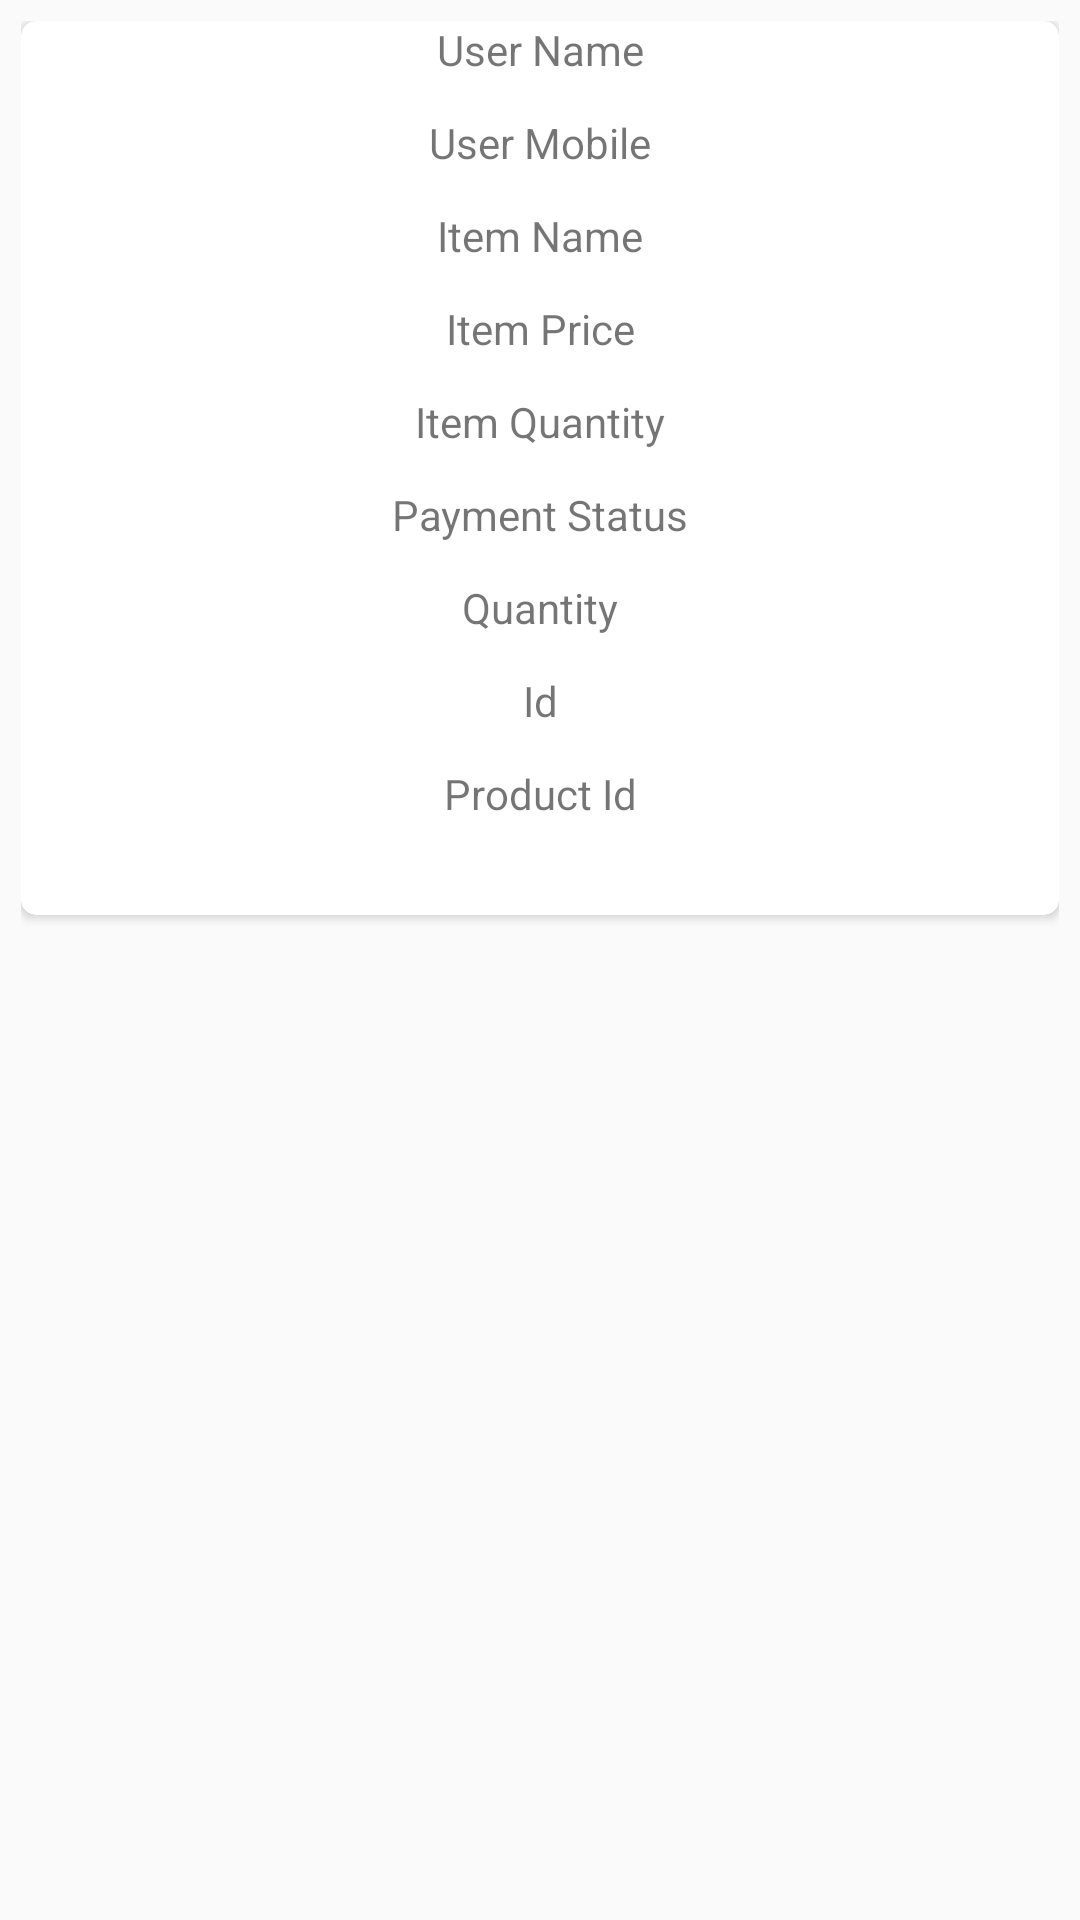

The Android layout XML behind this screen, and the referenced resources:
<!-- AndroidManifest.xml: application theme AppTheme -->
<!-- res/layout/my_orders_admin_layout.xml -->
<?xml version="1.0" encoding="utf-8"?>
<androidx.constraintlayout.widget.ConstraintLayout
    xmlns:android="http://schemas.android.com/apk/res/android"
    xmlns:app="http://schemas.android.com/apk/res-auto"
    android:layout_width="match_parent"
    android:padding="7dp"
    android:layout_height="wrap_content">

    <androidx.cardview.widget.CardView
        android:layout_width="match_parent"
        android:layout_height="wrap_content"
        app:cardCornerRadius="5dp"
        app:layout_constraintEnd_toEndOf="parent"
        app:layout_constraintStart_toStartOf="parent"
        app:layout_constraintTop_toTopOf="parent">

        <androidx.constraintlayout.widget.ConstraintLayout
            android:layout_width="match_parent"
            android:layout_height="match_parent">

            <ScrollView
                android:layout_width="match_parent"
                android:layout_height="match_parent">

                <androidx.constraintlayout.widget.ConstraintLayout
                    android:layout_width="match_parent"
                    android:layout_height="match_parent">
            <TextView
                android:id="@+id/username_id"
                android:layout_width="match_parent"
                android:layout_height="wrap_content"
                android:text="User Name"
                android:textAlignment="center"
                app:layout_constraintTop_toTopOf="parent" />

            <TextView
                android:layout_width="match_parent"
                android:layout_height="wrap_content"
                android:id="@+id/usermobile_id"
                android:layout_marginTop="12dp"
                android:text="User Mobile"
                android:textAlignment="center"
                app:layout_constraintTop_toBottomOf="@+id/username_id" />

            <TextView
                android:layout_width="match_parent"
                android:layout_height="wrap_content"
                android:id="@+id/itemname_id"
                android:layout_marginTop="12dp"
                android:text="Item Name"
                android:textAlignment="center"
                app:layout_constraintTop_toBottomOf="@+id/usermobile_id" />

            <TextView
                android:layout_width="match_parent"
                android:layout_height="wrap_content"
                android:id="@+id/itemprice_id"
                android:layout_marginTop="12dp"
                android:text="Item Price"
                android:textAlignment="center"
                app:layout_constraintTop_toBottomOf="@+id/itemname_id" />

            <TextView
                android:layout_width="match_parent"
                android:layout_height="wrap_content"
                android:id="@+id/itemquantity_id"
                android:text="Item Quantity"
                android:layout_marginTop="12dp"
                android:textAlignment="center"
                app:layout_constraintTop_toBottomOf="@+id/itemprice_id" />

            <TextView
                android:layout_width="match_parent"
                android:layout_height="wrap_content"
                android:id="@+id/paymentstatus_id"
                android:text="Payment Status"
                android:textAlignment="center"
                android:layout_marginTop="12dp"
                app:layout_constraintTop_toBottomOf="@+id/itemquantity_id" />

            <TextView
                android:layout_width="match_parent"
                android:layout_height="wrap_content"
                android:id="@+id/quantity_id"
                android:layout_marginTop="12dp"
                android:text="Quantity"
                android:textAlignment="center"
                app:layout_constraintTop_toBottomOf="@+id/paymentstatus_id" />

            <TextView
                android:layout_width="match_parent"
                android:layout_height="wrap_content"
                android:id="@+id/id_id"
                android:layout_marginTop="12dp"
                android:text="Id"
                android:textAlignment="center"
                app:layout_constraintTop_toBottomOf="@+id/quantity_id" />

            <TextView
                android:layout_width="match_parent"
                android:layout_height="wrap_content"
                app:layout_constraintTop_toBottomOf="@+id/id_id"
                android:layout_marginTop="12dp"
                android:textAlignment="center"
                android:id="@+id/product_id"
                android:text="Product Id"/>

            <TextView
                android:layout_width="match_parent"
                android:layout_height="wrap_content"
                android:layout_marginTop="12dp"
                android:id="@+id/empty_id"
                app:layout_constraintTop_toBottomOf="@+id/product_id"/>

                </androidx.constraintlayout.widget.ConstraintLayout>

            </ScrollView>


        </androidx.constraintlayout.widget.ConstraintLayout>


    </androidx.cardview.widget.CardView>

</androidx.constraintlayout.widget.ConstraintLayout>
<!-- resources referenced by this layout -->
<resources>
  <style name="AppTheme" parent="Theme.AppCompat.Light.NoActionBar">
          
          <item name="colorPrimary">#00C853</item>
          <item name="colorPrimaryDark">#00C853</item>
          <item name="colorAccent">@color/colorAccent</item>
      </style>
  <!-- not gathered from this repository: default colours our renderer supplied (Android Studio template values) -->
  <color name="colorAccent">#FF03DAC5</color>
</resources>
